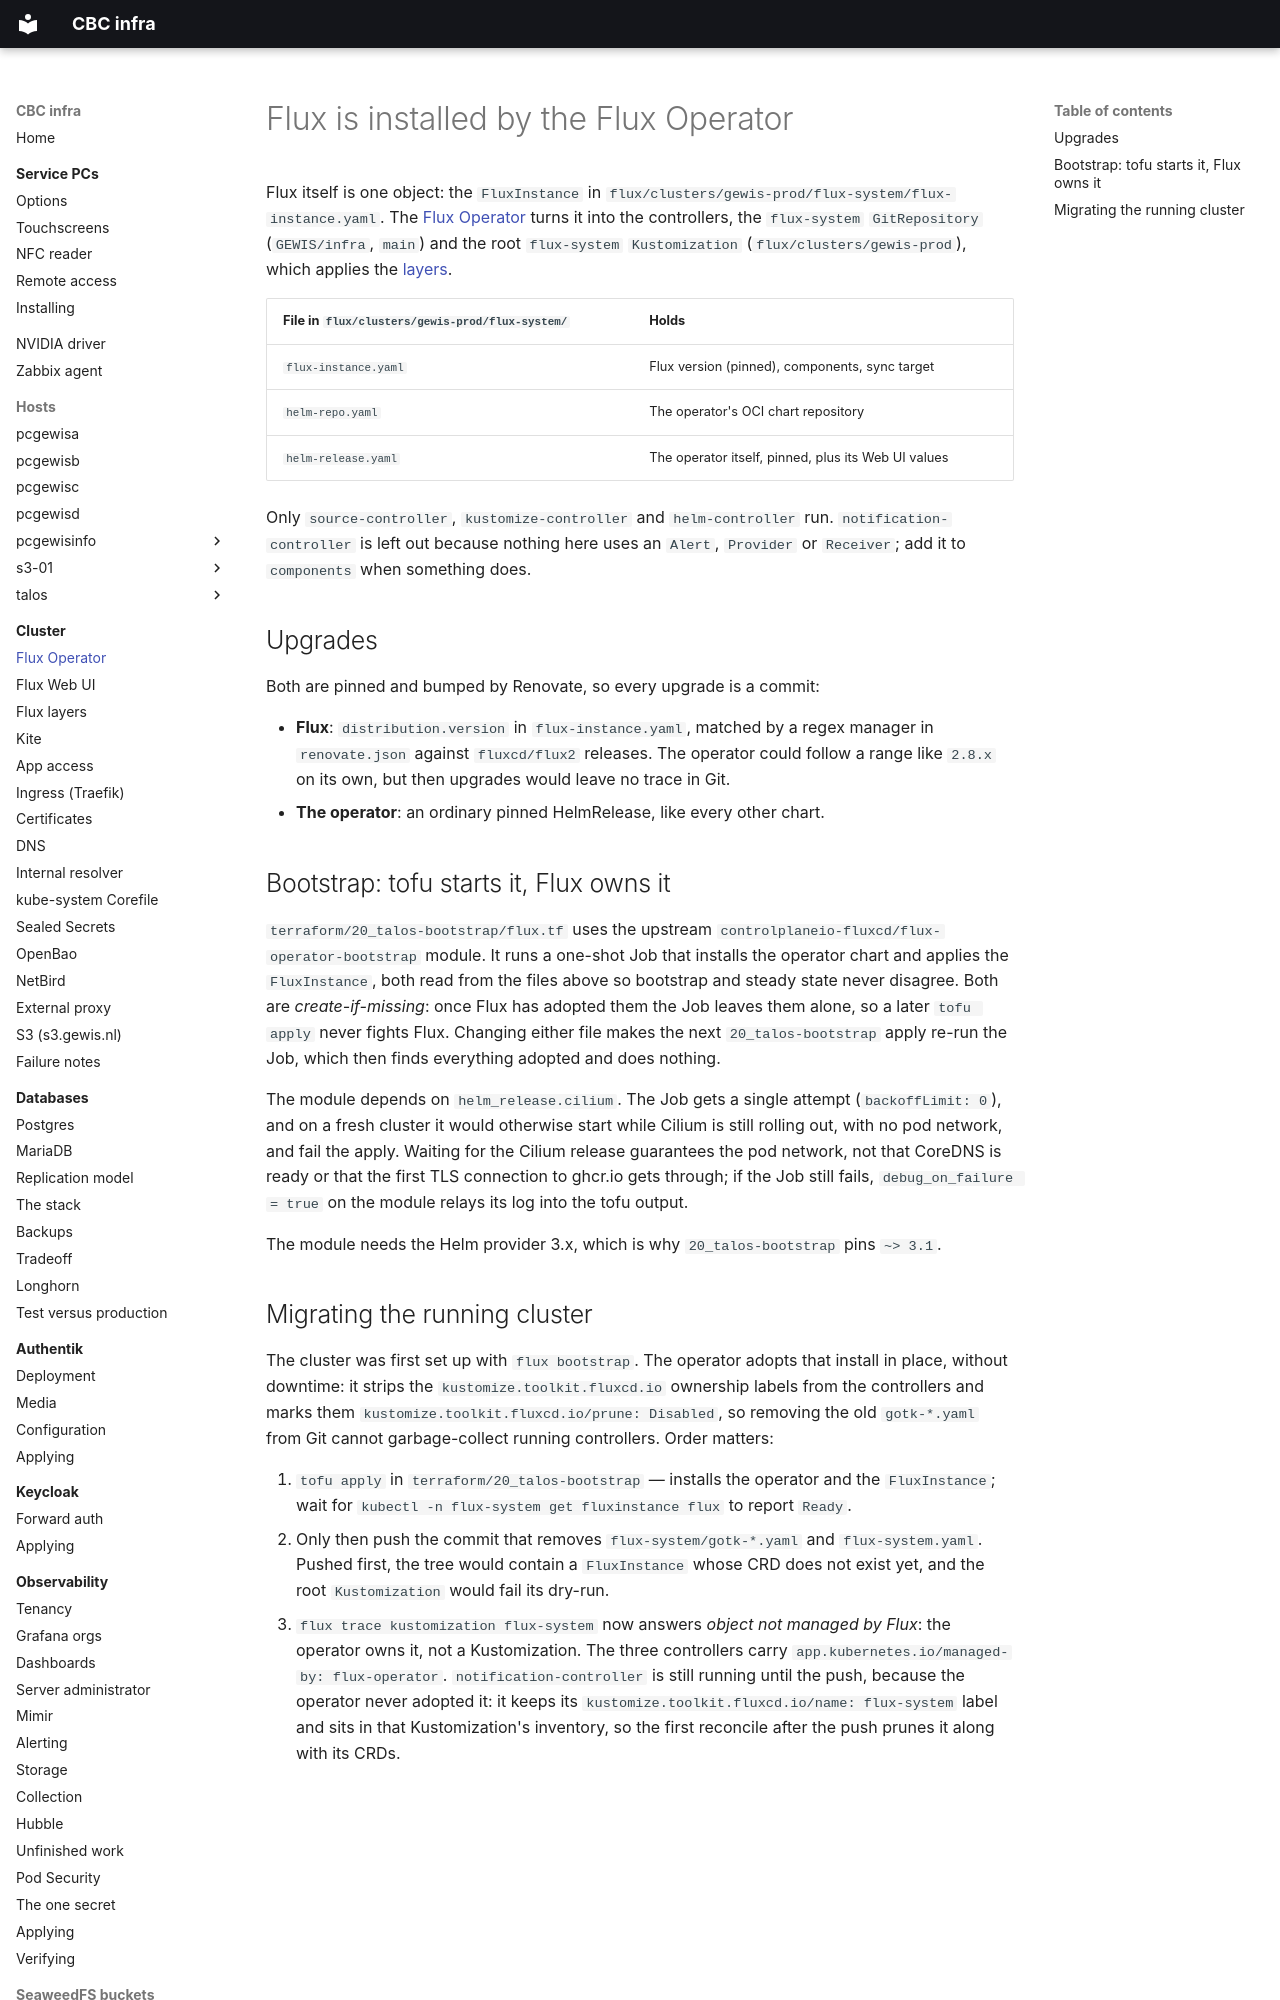

repository: GEWIS/infra · page: cluster/flux-operator/index.html · generator: mkdocs

# Flux is installed by the Flux Operator

Flux itself is one object: the `FluxInstance` in
`flux/clusters/gewis-prod/flux-system/flux-instance.yaml`. The
[Flux Operator](https://fluxoperator.dev) turns it into the controllers, the
`flux-system` `GitRepository` (`GEWIS/infra`, `main`) and the root `flux-system`
`Kustomization` (`flux/clusters/gewis-prod`), which applies the
[layers](layers.md).

| File in `flux/clusters/gewis-prod/flux-system/` | Holds |
| --- | --- |
| `flux-instance.yaml` | Flux version (pinned), components, sync target |
| `helm-repo.yaml` | The operator's OCI chart repository |
| `helm-release.yaml` | The operator itself, pinned, plus its Web UI values |

Only `source-controller`, `kustomize-controller` and `helm-controller` run.
`notification-controller` is left out because nothing here uses an `Alert`,
`Provider` or `Receiver`; add it to `components` when something does.

## Upgrades

Both are pinned and bumped by Renovate, so every upgrade is a commit:

- **Flux**: `distribution.version` in `flux-instance.yaml`, matched by a regex
  manager in `renovate.json` against `fluxcd/flux2` releases. The operator could
  follow a range like `2.8.x` on its own, but then upgrades would leave no trace
  in Git.
- **The operator**: an ordinary pinned HelmRelease, like every other chart.

## Bootstrap: tofu starts it, Flux owns it

`terraform/20_talos-bootstrap/flux.tf` uses the upstream
`controlplaneio-fluxcd/flux-operator-bootstrap` module. It runs a one-shot Job
that installs the operator chart and applies the `FluxInstance`, both read from
the files above so bootstrap and steady state never disagree. Both are
*create-if-missing*: once Flux has adopted them the Job leaves them alone, so a
later `tofu apply` never fights Flux. Changing either file makes the next
`20_talos-bootstrap` apply re-run the Job, which then finds everything adopted and
does nothing.

The module depends on `helm_release.cilium`. The Job gets a single attempt
(`backoffLimit: 0`), and on a fresh cluster it would otherwise start while
Cilium is still rolling out, with no pod network, and fail the apply. Waiting
for the Cilium release guarantees the pod network, not that CoreDNS is ready or
that the first TLS connection to ghcr.io gets through; if the Job still fails,
`debug_on_failure = true` on the module relays its log into the tofu output.

The module needs the Helm provider 3.x, which is why `20_talos-bootstrap` pins
`~> 3.1`.
